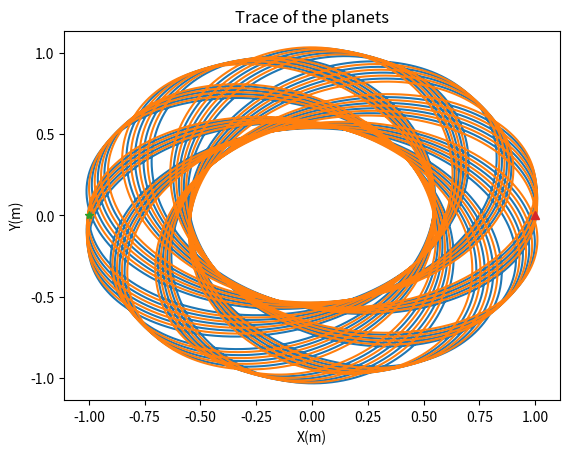

This chart was generated by the following Python code:
from pathlib import Path
import numpy as np

import matplotlib.pyplot as plt
import scipy

# tqdm is used for a progress bar
from tqdm import tqdm

# parameters
GRAVITATIONAL_CONSTANT = 6.67430e-11  # m^3 kg^-1 s^-2
POSITIONS = np.array([[-1, 0], [1, 0]])
VELOCITIES = np.array([[0, -1], [0, 1]])
MASSES = np.array([[4 / GRAVITATIONAL_CONSTANT],[4 / GRAVITATIONAL_CONSTANT]])
TIME_STEP = 0.0001  # s
NUMBER_OF_TIME_STEPS = 1000000
PLOT_INTERVAL = 1000

# derived variables
number_of_planets = len(POSITIONS)
number_of_dimensions = 2

# make sure the number of planets is the same for all quantities
assert len(POSITIONS) == len(VELOCITIES) == len(MASSES)
for position in POSITIONS:
	assert len(position) == number_of_dimensions
for velocity in VELOCITIES:
	assert len(velocity) == number_of_dimensions

positions_trace=[POSITIONS]
for step in tqdm(range(NUMBER_OF_TIME_STEPS+1)):
	#print(POSITIONS)
	# plotting every single configuration does not make sense
	# if step % PLOT_INTERVAL == 0:
	#     fig, ax = plt.subplots()
	#     x = []
	#     y = []
	#     for position in POSITIONS:
	#         x.append(position[0])
	#         y.append(position[1])
	#     ax.scatter(x, y)
	#     ax.set_aspect("equal")
	#     ax.set_xlim(-1.5, 1.5)
	#     ax.set_ylim(-1.5, 1.5)
	#     ax.set_title("t = {:8.4f} s".format(step * TIME_STEP))
	#     ax.set_xlabel("x")
	#     ax.set_ylabel("y")
	#     output_file_path = Path("positions", "{:016d}.png".format(step))
	#     output_file_path.parent.mkdir(exist_ok=True)
	#     fig.savefig(output_file_path)
	#     plt.close(fig)

	distance_vector_3d=POSITIONS[:,np.newaxis,:] - POSITIONS[np.newaxis,:,:]
	distance_vector=np.sum(distance_vector_3d,axis=0)
	distance_vector_length =np.linalg.norm(distance_vector,axis=-1)
	acceleration=(GRAVITATIONAL_CONSTANT* (MASSES/ distance_vector_length ** 2)* distance_vector)
	POSITIONS =np.add(POSITIONS,(TIME_STEP*VELOCITIES))
	positions_trace.append(POSITIONS)
	VELOCITIES =np.add(VELOCITIES,(TIME_STEP*acceleration))

#Array to store position data over iterations for plotting trace of the planets
positions_trace=np.array(positions_trace)


fig,ax=plt.subplots()
ax.plot(positions_trace[:,0,0],positions_trace[:,0,1],positions_trace[:,1,0],positions_trace[:,1,1])
ax.plot(positions_trace[0,0,0],positions_trace[0,0,1],marker='*')
ax.plot(positions_trace[0,1,0],positions_trace[0,1,1],marker='^')
ax.set(xlabel='X(m)',ylabel='Y(m)',title='Trace of the planets')
plt.show()
